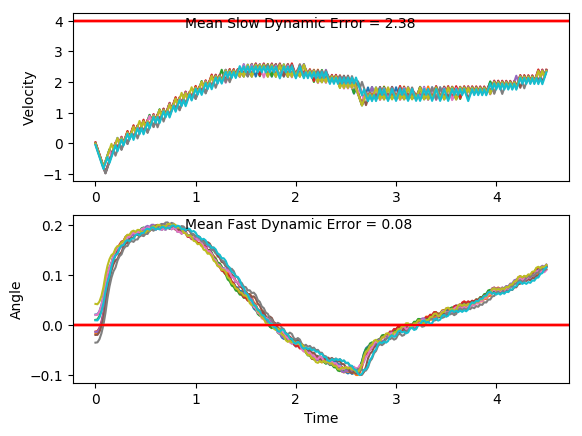

Source data for this figure (header and first rows):
x, xdot, theta, thetadot, x, xdot, theta, thetadot, x.1, xdot.1, theta.1, thetadot.1, x.1.1, xdot.1.1, theta.1.1, thetadot.1.1, x.1.1.1, xdot.1.1.1, theta.1.1.1, thetadot.1.1.1, x.1.1.1.1, xdot.1.1.1.1, theta.1.1.1.1, thetadot.1.1.1.1
-4.0, -0.0493, 0.009427, -0.01069, -4.0, -0.001247, 0.04224, -0.0366, -4.0, -0.003433, -0.03535, 0.03181, -4.0, -0.02194, 0.02007, 0.02302, -4.0, 0.01321, -0.01989, 0.005759, -4.0, 0.01658, -0.01416, 0.0154
-4.001, -0.2446, 0.009213, 0.285, -4, -0.1969, 0.04151, 0.2691, -4, -0.198, -0.03472, 0.3131, -4, -0.2173, 0.02053, 0.322, -4, -0.1816, -0.01977, 0.2921, -4, -0.1783, -0.01385, 0.3036
-4.006, -0.4398, 0.01491, 0.5805, -4.004, -0.3926, 0.04689, 0.5746, -4.004, -0.3926, -0.02845, 0.5947, -4.005, -0.4128, 0.02697, 0.621, -4.003, -0.3765, -0.01393, 0.5785, -4.003, -0.3733, -0.007778, 0.5919
-4.015, -0.6351, 0.02652, 0.8779, -4.012, -0.5884, 0.05838, 0.8817, -4.012, -0.5874, -0.01656, 0.8782, -4.013, -0.6082, 0.03939, 0.9221, -4.011, -0.5714, -0.002363, 0.8667, -4.011, -0.5683, 0.004059, 0.8821
-4.027, -0.8306, 0.04408, 1.179, -4.024, -0.7842, 0.07602, 1.192, -4.024, -0.7822, 0.001005, 1.166, -4.025, -0.8039, 0.05783, 1.227, -4.022, -0.7665, 0.01497, 1.159, -4.022, -0.7634, 0.0217, 1.176
-4.044, -0.6361, 0.06766, 0.9002, -4.039, -0.5902, 0.09986, 0.9242, -4.039, -0.9774, 0.02432, 1.459, -4.041, -0.6095, 0.08237, 0.9529, -4.038, -0.9618, 0.03815, 1.456, -4.037, -0.9588, 0.04522, 1.475
-4.057, -0.4419, 0.08566, 0.6296, -4.051, -0.3965, 0.1183, 0.6645, -4.059, -0.7826, 0.05349, 1.174, -4.053, -0.4156, 0.1014, 0.6872, -4.057, -0.7672, 0.06727, 1.175, -4.057, -0.7643, 0.07473, 1.197
-4.066, -0.6382, 0.09825, 0.9479, -4.059, -0.2033, 0.1316, 0.4113, -4.074, -0.5882, 0.07697, 0.8982, -4.062, -0.222, 0.1152, 0.4281, -4.072, -0.573, 0.09078, 0.9046, -4.072, -0.5702, 0.09868, 0.9289
-4.078, -0.4445, 0.1172, 0.6877, -4.063, -0.01022, 0.1399, 0.1628, -4.086, -0.3942, 0.09493, 0.6307, -4.066, -0.4186, 0.1237, 0.7547, -4.084, -0.3792, 0.1089, 0.6418, -4.083, -0.3766, 0.1173, 0.6688
-4.087, -0.2512, 0.131, 0.4341, -4.063, -0.207, 0.1431, 0.4962, -4.094, -0.2005, 0.1075, 0.3694, -4.075, -0.2254, 0.1388, 0.5034, -4.091, -0.1857, 0.1217, 0.3853, -4.091, -0.1832, 0.1306, 0.4152
-4.092, -0.05812, 0.1396, 0.1854, -4.067, -0.01419, 0.153, 0.2518, -4.098, -0.397, 0.1149, 0.6939, -4.079, -0.03245, 0.1489, 0.2575, -4.095, 0.007471, 0.1294, 0.1333, -4.094, 0.009803, 0.1389, 0.1664
-4.093, -0.2549, 0.1434, 0.5186, -4.068, 0.1785, 0.1581, 0.01101, -4.106, -0.2036, 0.1288, 0.4395, -4.08, 0.1603, 0.154, 0.01521, -4.095, -0.1892, 0.1321, 0.4639, -4.094, -0.187, 0.1423, 0.4994
-4.098, -0.06209, 0.1537, 0.2743, -4.064, -0.01854, 0.1583, 0.3491, -4.11, -0.01053, 0.1376, 0.1901, -4.077, -0.03669, 0.1543, 0.3523, -4.099, 0.003789, 0.1414, 0.2156, -4.098, 0.005854, 0.1522, 0.2548
-4.1, 0.1305, 0.1592, 0.03381, -4.064, 0.174, 0.1653, 0.1102, -4.11, -0.2073, 0.1414, 0.5228, -4.077, 0.1559, 0.1614, 0.112, -4.099, -0.193, 0.1457, 0.5493, -4.098, 0.1985, 0.1573, 0.0137
-4.097, -0.06646, 0.1599, 0.3722, -4.061, -0.02304, 0.1675, 0.4501, -4.114, -0.01445, 0.1519, 0.2778, -4.074, -0.04108, 0.1636, 0.4509, -4.102, -0.0002337, 0.1567, 0.3058, -4.094, 0.001524, 0.1576, 0.3516
-4.098, 0.1261, 0.1673, 0.1339, -4.061, 0.1694, 0.1765, 0.2146, -4.115, 0.1782, 0.1574, 0.0366, -4.075, 0.1514, 0.1726, 0.2139, -4.102, 0.1923, 0.1628, 0.06635, -4.094, 0.1941, 0.1646, 0.1125
-4.096, 0.3185, 0.17, -0.1017, -4.058, 0.3616, 0.1808, -0.01766, -4.111, -0.01877, 0.1581, 0.3745, -4.072, 0.3437, 0.1769, -0.01971, -4.099, -0.004687, 0.1641, 0.4056, -4.09, -0.002957, 0.1669, 0.4522
-4.09, 0.1214, 0.168, 0.2394, -4.051, 0.1644, 0.1804, 0.3262, -4.112, 0.1738, 0.1656, 0.1356, -4.065, 0.1465, 0.1765, 0.3232, -4.099, 0.1878, 0.1722, 0.1689, -4.09, 0.1895, 0.1759, 0.2165
-4.087, 0.3137, 0.1728, 0.00409, -4.048, 0.3565, 0.1869, 0.09537, -4.108, 0.3662, 0.1683, -0.1006, -4.062, 0.3387, 0.183, 0.09093, -4.095, 0.3801, 0.1756, -0.06494, -4.086, 0.3817, 0.1803, -0.01596
-4.081, 0.1166, 0.1728, 0.3459, -4.04, 0.5486, 0.1889, -0.133, -4.101, 0.1691, 0.1663, 0.2401, -4.055, 0.5308, 0.1848, -0.1389, -4.087, 0.1829, 0.1743, 0.2776, -4.079, 0.1845, 0.18, 0.3277
-4.079, 0.3089, 0.1798, 0.1123, -4.029, 0.3513, 0.1862, 0.2128, -4.097, 0.3615, 0.1711, 0.004156, -4.045, 0.3336, 0.182, 0.2059, -4.084, 0.3752, 0.1798, 0.04455, -4.075, 0.3767, 0.1865, 0.09677
-4.072, 0.5011, 0.182, -0.1187, -4.022, 0.5434, 0.1904, -0.01584, -4.09, 0.1644, 0.1712, 0.3456, -4.038, 0.5257, 0.1862, -0.02426, -4.076, 0.5673, 0.1807, -0.1864, -4.067, 0.5687, 0.1884, -0.1318
-4.062, 0.3039, 0.1796, 0.2254, -4.012, 0.7353, 0.1901, -0.2429, -4.087, 0.3567, 0.1781, 0.1114, -4.028, 0.3285, 0.1857, 0.3209, -4.065, 0.3701, 0.177, 0.1574, -4.056, 0.3714, 0.1858, 0.214
-4.056, 0.496, 0.1841, -0.005628, -3.997, 0.538, 0.1853, 0.1032, -4.08, 0.5489, 0.1804, -0.1202, -4.021, 0.5206, 0.1921, 0.09203, -4.057, 0.5623, 0.1801, -0.07467, -4.049, 0.5635, 0.1901, -0.01484
-4.046, 0.2988, 0.184, 0.339, -3.986, 0.7301, 0.1873, -0.1258, -4.069, 0.3517, 0.178, 0.2235, -4.011, 0.7125, 0.1939, -0.1344, -4.046, 0.3652, 0.1787, 0.269, -4.037, 0.3662, 0.1898, 0.3313
-4.04, 0.4909, 0.1908, 0.1096, -3.972, 0.5329, 0.1848, 0.2197, -4.062, 0.5439, 0.1824, -0.008191, -3.996, 0.5152, 0.1912, 0.2126, -4.039, 0.5573, 0.184, 0.03756, -4.03, 0.5582, 0.1964, 0.1039
-4.031, 0.6828, 0.193, -0.1174, -3.961, 0.7249, 0.1892, -0.009504, -4.051, 0.3467, 0.1823, 0.336, -3.986, 0.7071, 0.1955, -0.01417, -4.028, 0.3601, 0.1848, 0.3822, -4.019, 0.75, 0.1985, -0.1209
-4.017, 0.4855, 0.1907, 0.2295, -3.946, 0.5277, 0.189, 0.3364, -4.044, 0.5388, 0.189, 0.1059, -3.972, 0.899, 0.1952, -0.2394, -4.02, 0.5522, 0.1924, 0.153, -4.004, 0.5527, 0.1961, 0.2272
-4.007, 0.6775, 0.1952, 0.002446, -3.936, 0.7197, 0.1958, 0.1088, -4.033, 0.7308, 0.1911, -0.1217, -3.954, 0.7017, 0.1904, 0.108, -4.009, 0.7441, 0.1955, -0.07335, -3.993, 0.7446, 0.2006, 0.002247
-3.994, 0.8694, 0.1953, -0.2228, -3.921, 0.9115, 0.1979, -0.1163, -4.019, 0.5336, 0.1887, 0.2247, -3.94, 0.8936, 0.1926, -0.1191, -3.995, 0.5468, 0.194, 0.2741, -3.978, 0.9363, 0.2007, -0.221
-3.976, 0.6721, 0.1908, 0.1245, -3.903, 0.7142, 0.1956, 0.2317, -4.008, 0.7255, 0.1932, -0.003069, -3.922, 0.6964, 0.1902, 0.2276, -3.984, 0.7387, 0.1995, 0.04832, -3.959, 0.739, 0.1962, 0.1276
-3.963, 0.864, 0.1933, -0.1024, -3.889, 0.9061, 0.2002, 0.006518, -3.993, 0.5283, 0.1931, 0.3438, -3.908, 0.8883, 0.1948, 0.0004535, -3.969, 0.9305, 0.2005, -0.1754, -3.944, 0.9309, 0.1988, -0.09729
-3.946, 0.6667, 0.1913, 0.2445, -3.871, 1.098, 0.2004, -0.2169, -3.983, 0.7202, 0.2, 0.1177, -3.89, 1.08, 0.1948, -0.225, -3.95, 0.7332, 0.197, 0.1732, -3.926, 0.7335, 0.1969, 0.2509
-3.932, 0.8587, 0.1962, 0.01773, -3.849, 0.9005, 0.196, 0.1317, -3.968, 0.912, 0.2023, -0.1058, -3.869, 0.8829, 0.1903, 0.1222, -3.936, 0.925, 0.2004, -0.05141, -3.911, 0.9254, 0.2019, 0.02623
-3.915, 1.051, 0.1965, -0.2072, -3.831, 1.092, 0.1987, -0.09332, -3.95, 0.7146, 0.2002, 0.2432, -3.851, 1.075, 0.1927, -0.1049, -3.917, 1.117, 0.1994, -0.2748, -3.893, 1.117, 0.2024, -0.1966
-3.894, 0.8532, 0.1924, 0.1405, -3.809, 0.895, 0.1968, 0.2549, -3.936, 0.9064, 0.2051, 0.01977, -3.83, 0.8776, 0.1906, 0.2418, -3.895, 0.9194, 0.1939, 0.07358, -3.87, 0.9197, 0.1985, 0.1525
-3.877, 1.045, 0.1952, -0.0859, -3.791, 1.087, 0.2019, 0.03015, -3.918, 1.098, 0.2055, -0.2019, -3.812, 1.07, 0.1954, 0.01481, -3.876, 1.111, 0.1954, -0.1522, -3.852, 1.112, 0.2015, -0.0716
-3.856, 0.8478, 0.1935, 0.2615, -3.769, 1.279, 0.2025, -0.1927, -3.896, 0.9007, 0.2014, 0.148, -3.791, 1.261, 0.1957, -0.2104, -3.854, 0.914, 0.1923, 0.1952, -3.83, 1.303, 0.2001, -0.2946
-3.839, 1.04, 0.1987, 0.0355, -3.744, 1.081, 0.1986, 0.1564, -3.878, 1.092, 0.2044, -0.07502, -3.765, 1.064, 0.1915, 0.1371, -3.836, 1.106, 0.1962, -0.03119, -3.804, 1.106, 0.1942, 0.05396
-3.818, 1.232, 0.1994, -0.1885, -3.722, 1.273, 0.2018, -0.06759, -3.856, 1.284, 0.2029, -0.2969, -3.744, 1.256, 0.1943, -0.08959, -3.814, 1.298, 0.1956, -0.2561, -3.781, 1.298, 0.1953, -0.1717
-3.794, 1.034, 0.1956, 0.1599, -3.697, 1.465, 0.2004, -0.2905, -3.83, 1.087, 0.197, 0.05229, -3.719, 1.448, 0.1925, -0.3152, -3.788, 1.101, 0.1905, 0.09134, -3.755, 1.101, 0.1918, 0.1757
-3.773, 1.226, 0.1988, -0.06528, -3.667, 1.267, 0.1946, 0.05815, -3.808, 1.279, 0.198, -0.1724, -3.69, 1.251, 0.1862, 0.03143, -3.766, 1.292, 0.1923, -0.1357, -3.733, 1.292, 0.1953, -0.05091
-3.748, 1.418, 0.1975, -0.2892, -3.642, 1.459, 0.1958, -0.1674, -3.783, 1.081, 0.1946, 0.1757, -3.665, 1.443, 0.1868, -0.1972, -3.74, 1.095, 0.1896, 0.2109, -3.708, 1.484, 0.1943, -0.2762
-3.72, 1.221, 0.1917, 0.05867, -3.613, 1.651, 0.1924, -0.3925, -3.761, 1.273, 0.1981, -0.04988, -3.636, 1.245, 0.1829, 0.1481, -3.718, 1.287, 0.1938, -0.01645, -3.678, 1.287, 0.1888, 0.07097
-3.696, 1.412, 0.1929, -0.1679, -3.58, 1.454, 0.1846, -0.04583, -3.736, 1.465, 0.1971, -0.2741, -3.611, 1.438, 0.1858, -0.08179, -3.692, 1.479, 0.1935, -0.2423, -3.652, 1.479, 0.1902, -0.1567
-3.667, 1.215, 0.1896, 0.1789, -3.551, 1.646, 0.1837, -0.2751, -3.707, 1.268, 0.1916, 0.07368, -3.583, 1.63, 0.1842, -0.3106, -3.663, 1.282, 0.1886, 0.1047, -3.623, 1.671, 0.1871, -0.3839
-3.643, 1.407, 0.1931, -0.04852, -3.518, 1.449, 0.1782, 0.06944, -3.681, 1.46, 0.1931, -0.153, -3.55, 1.432, 0.178, 0.03408, -3.637, 1.474, 0.1907, -0.1231, -3.589, 1.474, 0.1794, -0.03851
-3.615, 1.599, 0.1922, -0.2746, -3.489, 1.641, 0.1795, -0.1622, -3.652, 1.652, 0.19, -0.3791, -3.521, 1.625, 0.1787, -0.1976, -3.608, 1.666, 0.1883, -0.35, -3.56, 1.666, 0.1786, -0.2697
-3.583, 1.402, 0.1867, 0.07202, -3.456, 1.833, 0.1763, -0.3933, -3.619, 1.454, 0.1824, -0.03302, -3.489, 1.427, 0.1747, 0.1457, -3.574, 1.468, 0.1813, -0.004393, -3.526, 1.469, 0.1733, 0.07362
-3.555, 1.594, 0.1881, -0.1564, -3.419, 1.636, 0.1684, -0.05059, -3.59, 1.646, 0.1818, -0.2631, -3.46, 1.62, 0.1776, -0.08718, -3.545, 1.661, 0.1812, -0.2348, -3.497, 1.661, 0.1747, -0.1598
-3.523, 1.786, 0.185, -0.3844, -3.387, 1.828, 0.1674, -0.2858, -3.557, 1.449, 0.1765, 0.081, -3.428, 1.812, 0.1759, -0.319, -3.512, 1.463, 0.1765, 0.1091, -3.464, 1.464, 0.1715, 0.1825
-3.487, 1.589, 0.1773, -0.03956, -3.35, 1.631, 0.1617, 0.0547, -3.528, 1.641, 0.1781, -0.1512, -3.392, 1.615, 0.1695, 0.0236, -3.482, 1.656, 0.1787, -0.1232, -3.434, 1.656, 0.1752, -0.05151
-3.456, 1.781, 0.1765, -0.2715, -3.317, 1.824, 0.1628, -0.1829, -3.495, 1.834, 0.1751, -0.3828, -3.359, 1.807, 0.17, -0.2112, -3.449, 1.848, 0.1762, -0.3546, -3.401, 1.848, 0.1742, -0.2842
-3.42, 1.584, 0.1711, 0.07127, -3.281, 2.016, 0.1591, -0.4201, -3.458, 1.636, 0.1674, -0.04046, -3.323, 1.999, 0.1657, -0.4458, -3.412, 1.651, 0.1691, -0.01191, -3.364, 1.651, 0.1685, 0.05794
-3.388, 1.776, 0.1725, -0.1629, -3.241, 1.819, 0.1507, -0.08182, -3.426, 1.829, 0.1666, -0.276, -3.283, 1.802, 0.1568, -0.1058, -3.379, 1.843, 0.1689, -0.2468, -3.331, 1.844, 0.1696, -0.1772
-3.353, 1.968, 0.1692, -0.3966, -3.204, 2.012, 0.1491, -0.3234, -3.389, 1.632, 0.1611, 0.06426, -3.247, 1.995, 0.1547, -0.3452, -3.342, 1.646, 0.1639, 0.094, -3.294, 2.036, 0.1661, -0.4119
-3.313, 1.771, 0.1613, -0.05571, -3.164, 1.815, 0.1426, 0.01234, -3.357, 1.824, 0.1624, -0.1736, -3.207, 1.798, 0.1478, -0.007986, -3.31, 1.838, 0.1658, -0.1428, -3.254, 1.839, 0.1578, -0.07185
-3.278, 1.964, 0.1602, -0.2935, -3.128, 2.008, 0.1429, -0.2322, -3.32, 2.017, 0.1589, -0.4109, -3.171, 1.991, 0.1476, -0.2506, -3.273, 2.031, 0.163, -0.3789, -3.217, 2.032, 0.1564, -0.3109
-3.239, 1.767, 0.1543, 0.04515, -3.088, 2.201, 0.1382, -0.4766, -3.28, 1.82, 0.1507, -0.07267, -3.131, 2.183, 0.1426, -0.4933, -3.232, 1.834, 0.1554, -0.03961, -3.176, 1.835, 0.1502, 0.02676
-3.203, 1.959, 0.1552, -0.1951, -3.044, 2.004, 0.1287, -0.1437, -3.243, 2.012, 0.1493, -0.3143, -3.088, 1.987, 0.1328, -0.1593, -3.195, 2.026, 0.1546, -0.2795, -3.14, 2.027, 0.1507, -0.215
... 166 more rows
